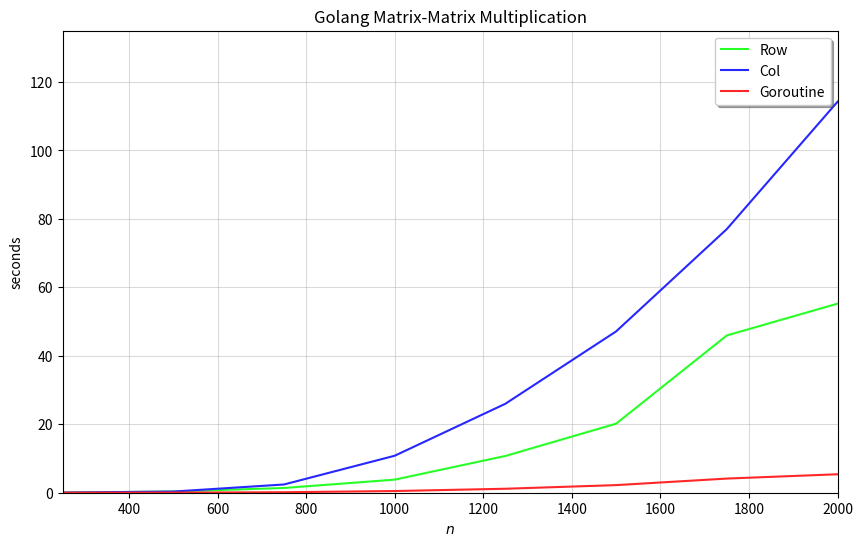

Python code for this plot:
import pandas as pd
import matplotlib.pyplot as plt

results = [{'n':  250, 'row':  0.044, 'col':   0.040, 'go': 0.005},
           {'n':  500, 'row':  0.359, 'col':   0.341, 'go': 0.031},
           {'n':  750, 'row':  1.381, 'col':   2.407, 'go': 0.140},
           {'n': 1000, 'row':  3.823, 'col':  10.804, 'go': 0.490},
           {'n': 1250, 'row': 10.740, 'col':  25.997, 'go': 1.161},
           {'n': 1500, 'row': 20.173, 'col':  47.134, 'go': 2.224},
           {'n': 1750, 'row': 45.961, 'col':  77.037, 'go': 4.136},
           {'n': 2000, 'row': 55.245, 'col': 114.245, 'go': 5.392},]

df = pd.DataFrame(results)
plt.figure(figsize=(10,6))
plt.plot(df['n'].to_numpy(), df['row'].to_numpy(), c='#27ff27', label='Row')
plt.plot(df['n'].to_numpy(), df['col'].to_numpy(), c='#2727ff', label='Col')
plt.plot(df['n'].to_numpy(), df['go'].to_numpy(), c='#ff2727', label='Goroutine')
plt.xlabel('$n$')
plt.ylabel('seconds')
plt.xlim(250,2000)
plt.ylim(0, 135)
plt.legend(shadow=True)
plt.grid(alpha=0.4618)
plt.title('Golang Matrix-Matrix Multiplication')
plt.savefig('timingsGo.png', bbox_inches='tight', dpi=300)
plt.show()